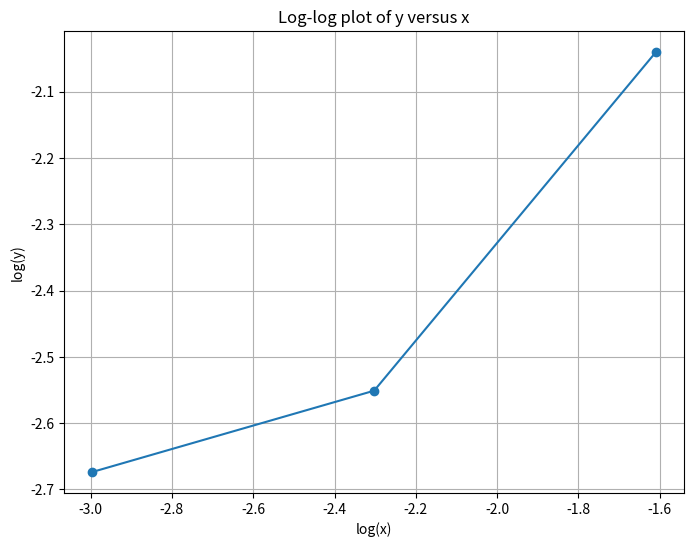

Here is the Python script that generated this plot:
import matplotlib.pyplot as plt
import numpy as np

# Vos données
x = np.array([0.2, 0.10, 0.05])
y = np.array([0.13, 0.078, 0.069])

# Calcul du logarithme de x et y
log_x = np.log(x)
log_y = np.log(y)

# Création du graphique
plt.figure(figsize=(8, 6))
plt.plot(log_x, log_y, marker='o')  # Tracer les points avec des marqueurs
plt.xlabel('log(x)')
plt.ylabel('log(y)')
plt.title('Log-log plot of y versus x')
plt.grid(True)  # Ajouter une grille pour faciliter la lecture
plt.show()
